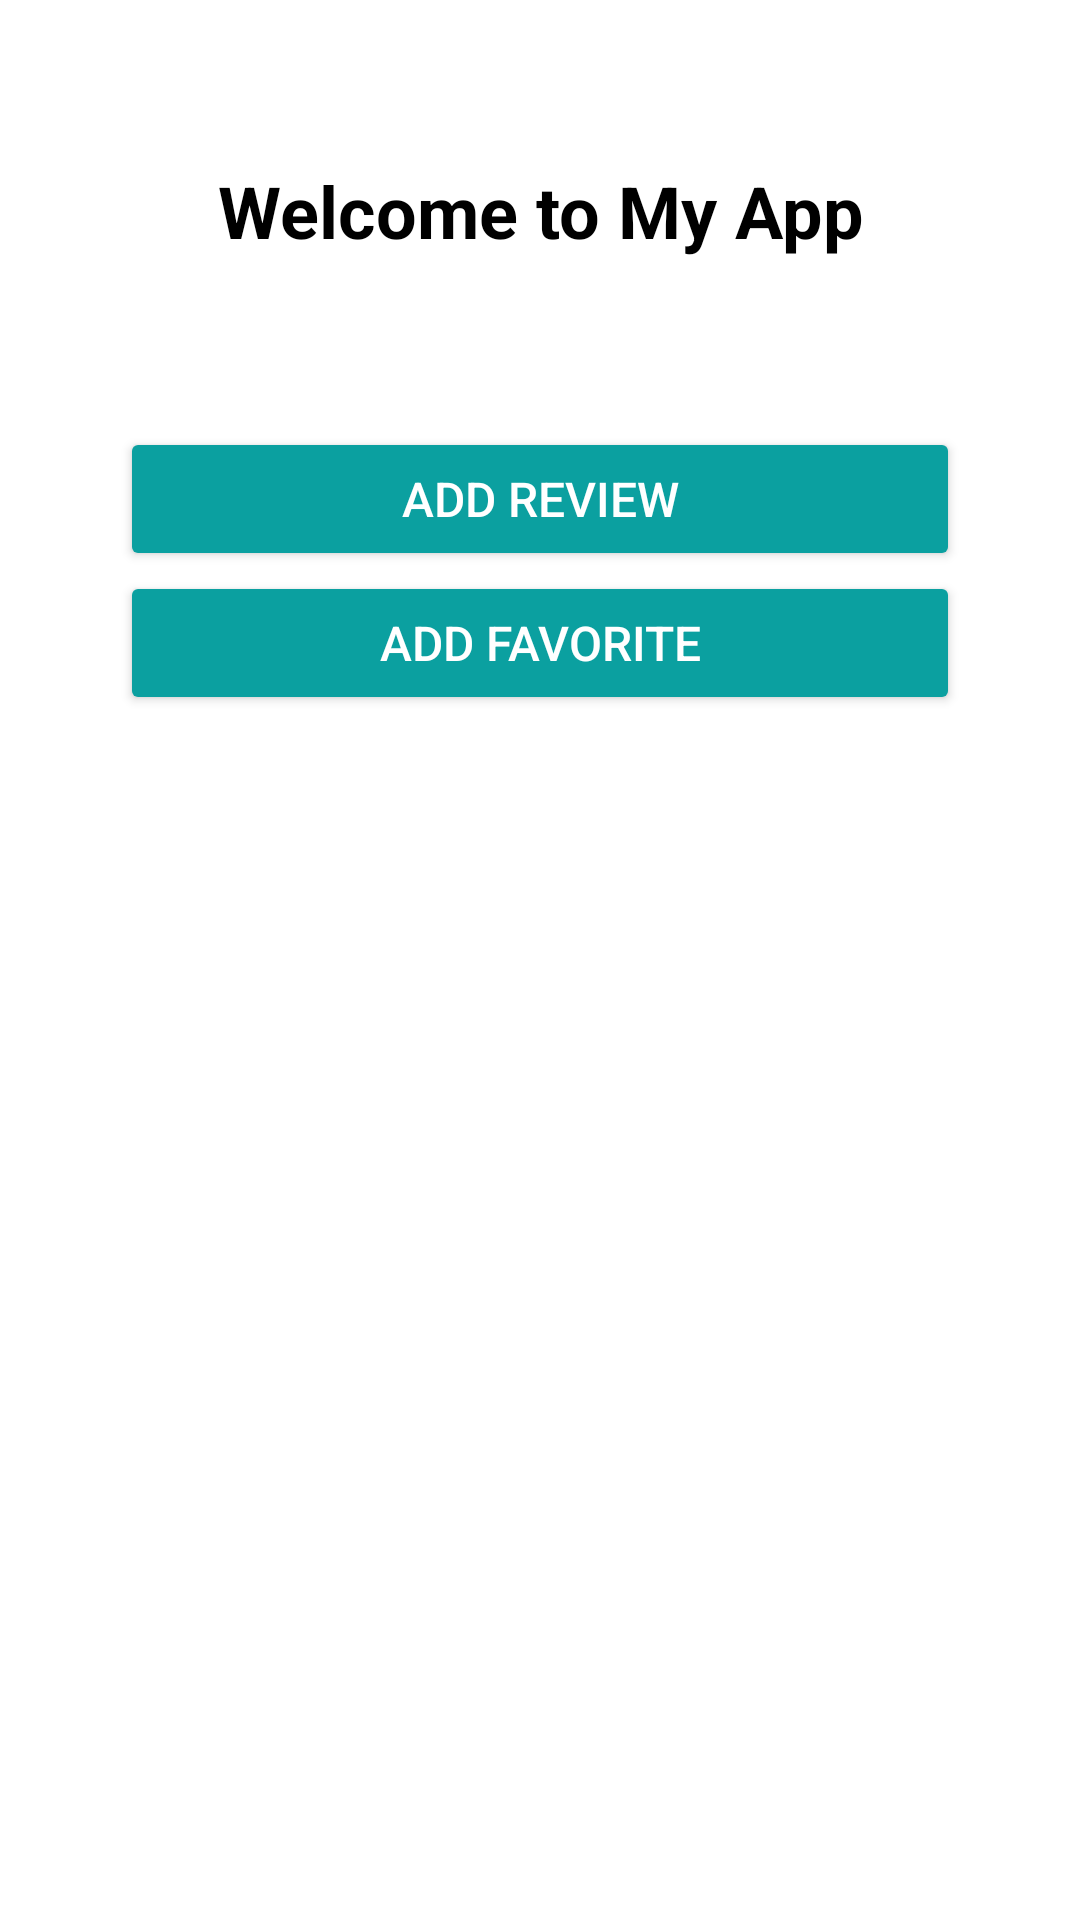

Here is an Android app screen rendered from its layout file. Give the layout XML and the strings, colors and styles it references.
<!-- AndroidManifest.xml: application theme Theme.Practicle3 -->
<!-- res/layout/fragment_home.xml -->
<?xml version="1.0" encoding="utf-8"?>
<LinearLayout xmlns:android="http://schemas.android.com/apk/res/android"
    android:layout_width="match_parent"
    android:layout_height="match_parent"
    android:orientation="vertical"
    android:padding="24dp"
    android:background="@android:color/white">


    <TextView
        android:id="@+id/title_text"
        android:layout_width="match_parent"
        android:layout_height="wrap_content"
        android:text="Welcome to My App"
        android:textSize="24sp"
        android:textColor="@android:color/black"
        android:textStyle="bold"
        android:layout_marginTop="30dp"
        android:gravity="center"
        android:paddingBottom="16dp"
        android:layout_marginBottom="24dp"/>

    <LinearLayout
        android:layout_width="match_parent"
        android:layout_height="wrap_content"
        android:orientation="vertical"
        android:gravity="center"
        android:padding="16dp">

        <Button
            android:id="@+id/rev_btn"
            android:layout_width="match_parent"
            android:layout_height="wrap_content"
            android:text="Add Review"
            android:textSize="16sp"
            android:textColor="@android:color/white"
            android:backgroundTint="#0BA0A0"
            android:paddingVertical="12dp"
            android:gravity="center"/>

        <Button
            android:id="@+id/fav_btn"
            android:layout_width="match_parent"
            android:layout_height="wrap_content"
            android:text="Add Favorite"
            android:textSize="16sp"
            android:textColor="@android:color/white"
            android:backgroundTint="#0BA0A0"
            android:paddingVertical="12dp"
            android:gravity="center"/>
    </LinearLayout>
</LinearLayout>
<!-- resources referenced by this layout -->
<resources>
  <style name="Theme.Practicle3" parent="Base.Theme.Practicle3" />
  <style name="Base.Theme.Practicle3" parent="Theme.Material3.DayNight.NoActionBar">
  
          <item name="android:statusBarColor">@color/b1</item>
          <item name="android:windowLightStatusBar">true</item>
  
          
          <item name="navigationViewStyle">@style/Widget.Material3.NavigationView</item>
          <item name="itemTextColor">?attr/colorOnSurface</item>
          <item name="itemIconTint">?attr/colorOnSurface</item>
      </style>
  <color name="b1">#734f96</color>
</resources>
